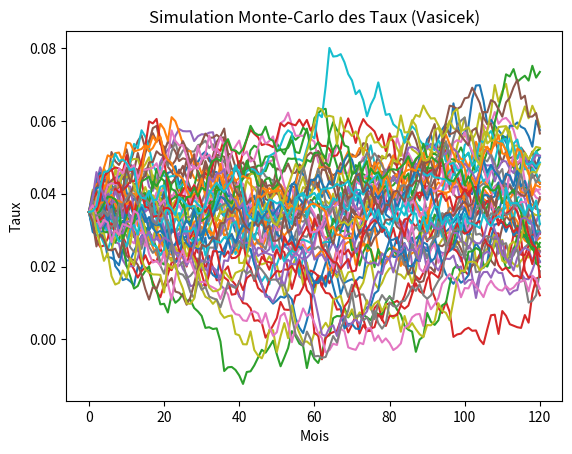

Python code for this plot:
import numpy as np
import matplotlib.pyplot as plt

class VasicekSimulator:
    """Modèle de taux d'intérêt stochastique (Vasicek)."""
    def __init__(self, r0, kappa, theta, sigma):
        self.r0 = r0         # Taux initial
        self.kappa = kappa   # Vitesse de retour à la moyenne
        self.theta = theta   # Moyenne de long terme
        self.sigma = sigma   # Volatilité

    def simulate_paths(self, n_paths, n_years, dt=1/12):
        """Simule n_paths trajectoires sur n_years avec un pas de temps dt."""
        n_steps = int(n_years / dt)
        paths = np.zeros((n_steps + 1, n_paths))
        paths[0, :] = self.r0
        
        for t in range(1, n_steps + 1):
            # Formule de Vasicek : dr_t = kappa * (theta - r_t) * dt + sigma * dW_t
            dr = self.kappa * (self.theta - paths[t-1, :]) * dt + \
                 self.sigma * np.sqrt(dt) * np.random.normal(size=n_paths)
            paths[t, :] = paths[t-1, :] + dr
            
        return paths

if __name__ == "__main__":
    # Test visuel
    sim = VasicekSimulator(r0=0.035, kappa=0.15, theta=0.04, sigma=0.01)
    trajectories = sim.simulate_paths(n_paths=50, n_years=10)
    
    plt.plot(trajectories)
    plt.title("Simulation Monte-Carlo des Taux (Vasicek)")
    plt.xlabel("Mois")
    plt.ylabel("Taux")
    plt.show()
